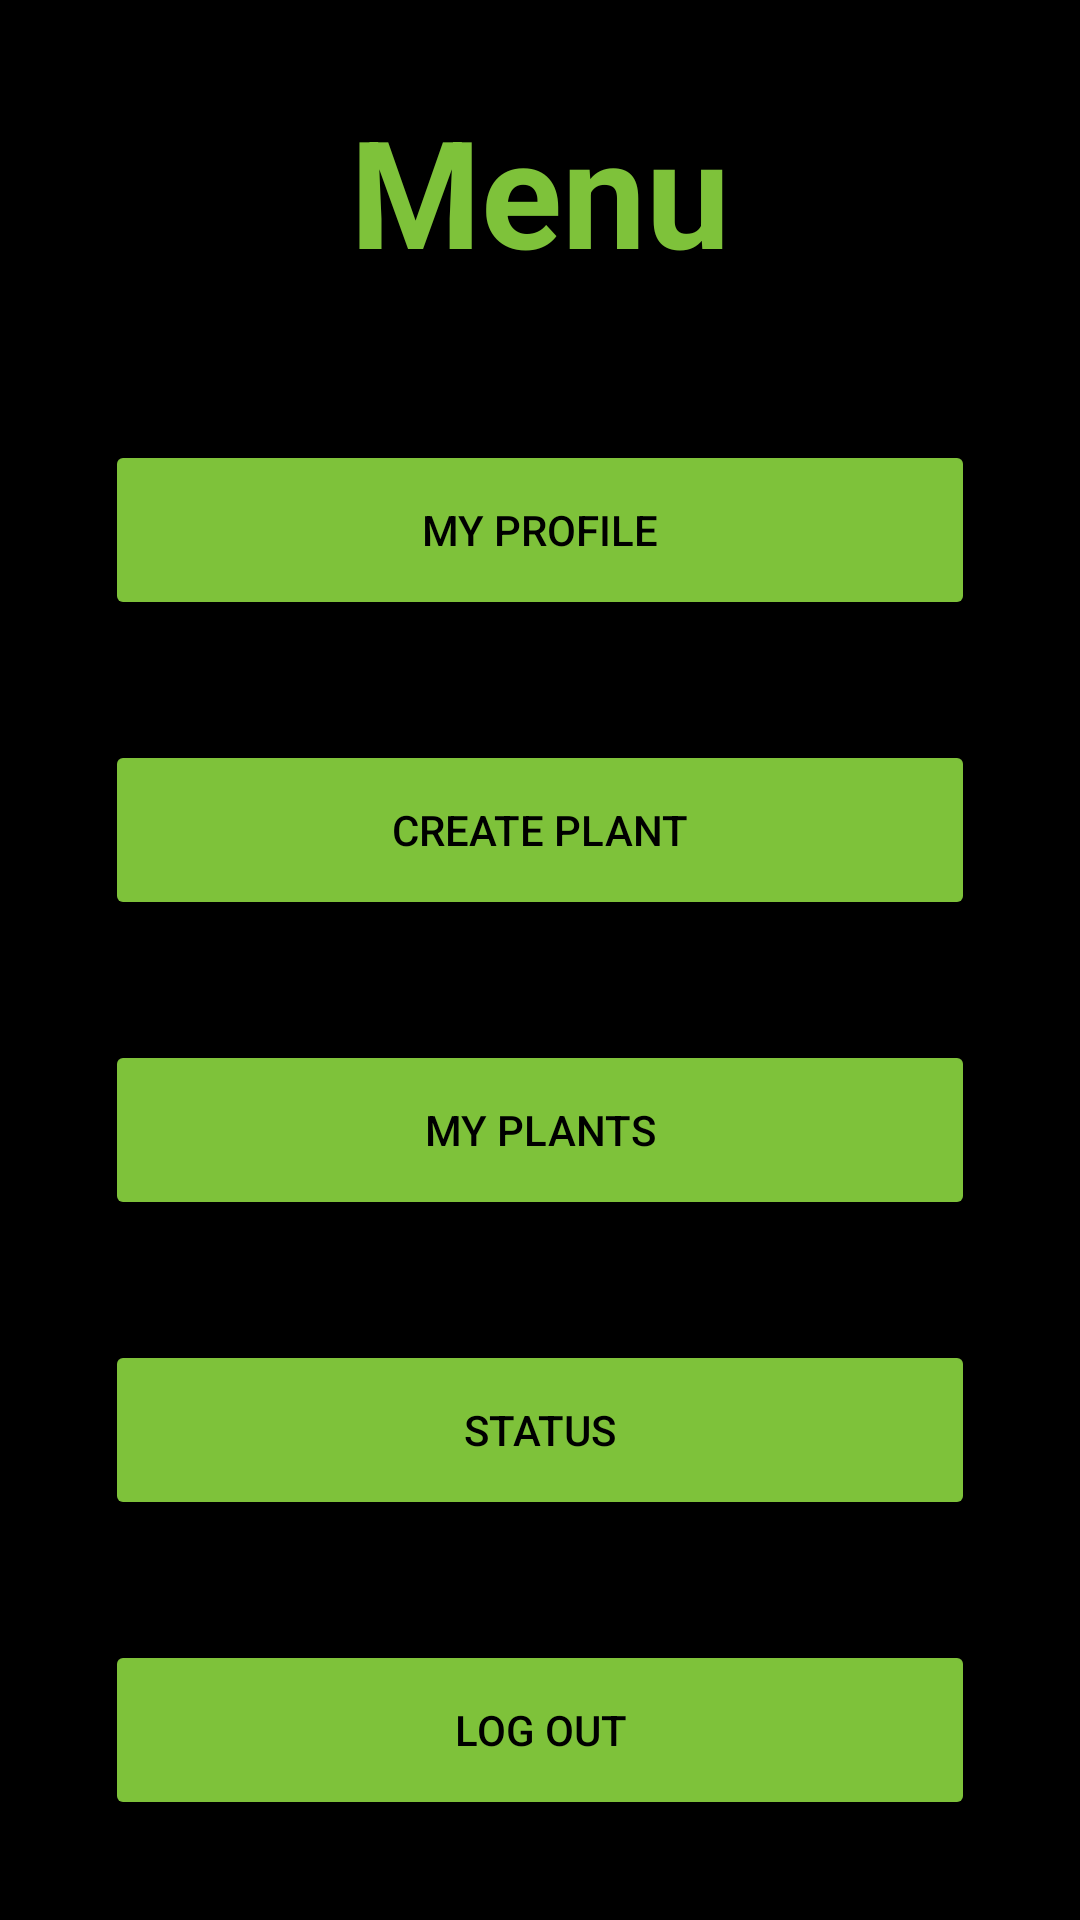

Layout XML and referenced resources for this Android screen:
<!-- AndroidManifest.xml: application theme Theme.GreenHouseApp -->
<!-- res/layout/activity_main.xml -->
<?xml version="1.0" encoding="utf-8"?>
<LinearLayout xmlns:android="http://schemas.android.com/apk/res/android"
    xmlns:app="http://schemas.android.com/apk/res-auto"
    xmlns:tools="http://schemas.android.com/tools"
    android:layout_width="match_parent"
    android:layout_height="match_parent"
    android:padding="10dp"
    android:background="@color/black"
    android:orientation="vertical"
    android:layout_gravity="center"
    tools:context=".activity.MainActivity">

    <TextView
        android:layout_width="match_parent"
        android:layout_height="wrap_content"
        android:text="@string/text_menu"
        android:textColor="@color/lightGreen"
        android:textSize="50sp"
        android:textStyle="bold"
        android:gravity="center_horizontal"
        android:layout_marginTop="20dp"
        android:layout_marginBottom="50dp" />

    <Button
        android:id="@+id/btnProfile"
        android:layout_width="match_parent"
        android:layout_height="60dp"
        android:text="@string/text_my_profile"
        android:backgroundTint="@color/lightGreen"
        android:layout_marginBottom="40dp"
        android:layout_marginHorizontal="25dp"
        android:textColor="@color/black" />

    <Button
        android:id="@+id/btnCreatePlant"
        android:layout_width="match_parent"
        android:layout_height="60dp"
        android:text="@string/text_create_plant"
        android:backgroundTint="@color/lightGreen"
        android:layout_marginBottom="40dp"
        android:layout_marginHorizontal="25dp"
        android:textColor="@color/black" />

    <Button
        android:id="@+id/btnPlants"
        android:layout_width="match_parent"
        android:layout_height="60dp"
        android:text="@string/text_my_plants"
        android:backgroundTint="@color/lightGreen"
        android:layout_marginBottom="40dp"
        android:layout_marginHorizontal="25dp"
        android:textColor="@color/black" />

    <Button
        android:id="@+id/btnStatus"
        android:layout_width="match_parent"
        android:layout_height="60dp"
        android:text="@string/text_status"
        android:backgroundTint="@color/lightGreen"
        android:layout_marginBottom="40dp"
        android:layout_marginHorizontal="25dp"
        android:textColor="@color/black" />

    <Button
        android:id="@+id/btnLogout"
        android:layout_width="match_parent"
        android:layout_height="60dp"
        android:text="@string/text_log_out"
        android:backgroundTint="@color/lightGreen"
        android:layout_marginBottom="50dp"
        android:layout_marginHorizontal="25dp"
        android:textColor="@color/black" />

</LinearLayout>
<!-- resources referenced by this layout -->
<resources>
  <color name="black">#FF000000</color>
  <color name="lightGreen">#7EC23A</color>
  <string name="text_create_plant">Create Plant</string>
  <string name="text_log_out">Log Out</string>
  <string name="text_menu">Menu</string>
  <string name="text_my_plants">My Plants</string>
  <string name="text_my_profile">My Profile</string>
  <string name="text_status">Status</string>
  <style name="Theme.GreenHouseApp" parent="Theme.MaterialComponents.NoActionBar">
          
          <item name="colorPrimary">@color/darkGreen</item>
          <item name="colorPrimaryVariant">@color/black</item>
          <item name="colorOnPrimary">@color/white</item>
          
          <item name="colorSecondary">@color/darkGreen</item>
          <item name="colorSecondaryVariant">@color/black</item>
          <item name="colorOnSecondary">@color/white</item>
          
          <item name="android:statusBarColor" tools:targetApi="l">?attr/colorPrimaryVariant</item>
          
  
      </style>
  <color name="darkGreen">#63992E</color>
  <color name="white">#FFFFFFFF</color>
</resources>
